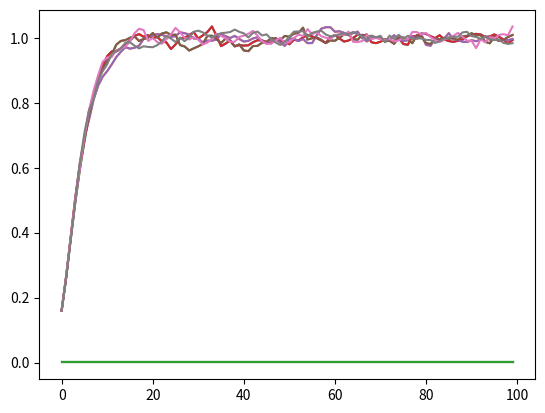

The matplotlib source for this figure:
# ---
# jupyter:
#   jupytext:
#     formats: ipynb,py:light
#     text_representation:
#       extension: .py
#       format_name: light
#       format_version: '1.4'
#       jupytext_version: 1.2.3
#   kernelspec:
#     display_name: Python 3
#     language: python
#     name: python3
# ---

import numpy as np
import matplotlib.pyplot as plt
from scipy.optimize import minimize
from scipy.optimize import root 
import copy as cp

x,y = np.random.randn(6).reshape([2,3]).shape


# + {"code_folding": [0, 8]}
def toVec(ma_coeffs,
          sigmas,
          t,
          ma_q):
    assert ma_coeffs.shape == (ma_q,)
    assert sigmas.shape == (2, t)
    return np.hstack([ma_coeffs.flatten(), sigmas.flatten()])

def toPara(vec,
           t,
           ma_q):
    assert len(vec) == 2*t + ma_q
    return vec[:ma_q-1], vec[ma_q:].reshape(2,t)


# + {"code_folding": [16, 38, 42, 53, 66, 74, 89, 97, 115, 140, 149, 177, 181, 186, 202, 222, 236, 253, 273, 279, 301, 324, 352, 370, 380, 390, 410, 436, 459, 473, 499, 516]}
## class of integrated moving average process, trend/cycle process allowing for serial correlation transitory shocks
class IMAProcess:
    '''
    inputs
    ------
    t: int, number of periods of the series
    process_para, dict, includes 
       - ma_coeffs: size f q for MA(q),  moving average coeffcients of transitory shocks. q = 0 by default.
       - sigmas:  size of 2 x t, draws of permanent and transitory risks from time varying volatility 
       In the case of stochastical volatility with constant transitory volatility and time 
       past-dependent permanent volatility, following parameters are used as well
       
       - rho: how persistent the innovation to permanent risks is
       - gamma: size of the innovation 
       - sigma_eps: constant transitory volatility 
    '''
    def __init__(self,
                 t = 100,                   ## length of sample period  
                 #n_periods = np.array([1]), ## # of periods for time aggregation 
                 ma_coeffs = np.ones(1),    
                 #sigmas = np.ones([2,100]),
                ):
        #self.process_para = process_para
        self.ma_coeffs = ma_coeffs
        self.ma_q = self.ma_coeffs.shape[0]
        self.t = t
        self.sigmas =  np.ones([2,100])
        self.n_agg = 12
        self.init_sigmas = np.array([0.1,0.1])
        self.init_sv = np.array([0.1,0.1])
        
        ## stochastic vol paras
        
        self.rho = 0.5
        self.gamma = 0.01
        self.sigma_eps = 0.1
        
    ## auxiliary function for ma cum sum
    def cumshocks(self,
                  shocks,
                  ma_coeffs):
        cum = []
        for i in range(len(shocks)):
            #print(shocks[i])
            #print(sum([ma_coeffs[back]*shocks[i-back] for back in range(len(ma_coeffs))]))
            cum.append(sum([ma_coeffs[back]*shocks[i-back] for back in range(len(ma_coeffs))]))
        return np.array(cum)         


##########
## new ###
##########
        
    def SimulateSeries(self,
                       n_sim = 200):
        t = self.t 
        ma_coeffs = self.ma_coeffs
        sigmas = self.sigmas
        ma_q = self.ma_q 
        np.random.seed(12345)                 
        p_draws = np.multiply(np.random.randn(n_sim*t).reshape([n_sim,t]), 
                              np.tile(sigmas[0,:],[n_sim,1]))  # draw permanent shocks
        np.random.seed(12342)
        t_draws = np.multiply(np.random.randn(n_sim*t).reshape([n_sim,t]), 
                              np.tile(sigmas[1,:],[n_sim,1]))  ## draw one-period transitory shocks
    
        t_draws_cum = np.array( [self.cumshocks(shocks = t_draws[i,:],
                                                ma_coeffs = ma_coeffs) 
                                 for i in range(n_sim)]
                              )
        series = np.cumsum(p_draws,axis = 1) + t_draws_cum 
        self.simulated = series
        return self.simulated 
       
    def SimulatedMoments(self):
        series = self.simulated 
        
        ## the first difference 
        diff = np.diff(series,axis=1)
        
        ## moments of first diff
        mean_diff = np.mean(diff,axis = 0)
        varcov_diff = np.cov(diff.T)
        
        self.SimMoms = {'Mean':mean_diff,
                       'Var':varcov_diff}
        return self.SimMoms
    

    def TimeAggregate(self):
        n_agg = self.n_agg
        simulated = self.simulated
        t = self.t
        simulated_agg = np.array([np.sum(simulated[:,i-n_agg:i],axis=1) for i in range(n_agg,t+1)]).T
        self.simulated_agg = simulated_agg
        return self.simulated_agg
    
    def SimulateMomentsAgg(self):
        series_agg = self.simulated_agg 
        
        ## the first difference 
        diff = np.diff(series_agg,
                       axis = 1)
        ## moments of first diff
        mean_diff = np.mean(diff,axis = 0)
        varcov_diff = np.cov(diff.T)
        
        self.SimAggMoms = {'Mean':mean_diff,
                           'Var':varcov_diff}
        return self.SimAggMoms

    
##########
## new ###
##########
    def ComputeMomentsAgg(self):
        n_agg = self.n_agg
        sigmas = self.sigmas
        sigmas_theta = sigmas[0,:]
        sigmas_eps = sigmas[1,:]
        
        n = n_agg 
        t = self.t 
        
        t_truc = t - 2*n 
        
        ## prepare the locations for var-cov matrix 
        var_cov = np.zeros([t,t])
        
        ## prepare a (2n-1) x 1  vector [1,2...n,n-1..1]
        M_vec0 = np.arange(n-1)+1
        M_vec1 = np.flip(np.arange(n)+1)  
        M_vec =  np.concatenate((M_vec0,M_vec1))
        
        ## prepare a 2n x 1 vector [-1,-1...,1,1]
        I_vec0 = - np.ones(n)
        I_vec1 = np.ones(n)
        I_vec =  np.concatenate((I_vec0,I_vec1))
        
        for i in np.arange(t_truc)+n:
            for k in np.arange(n)+1:   ## !!!need to check here. 
                var_cov[i,i+k] = ( sum(M_vec[k:]*M_vec[:-k]*sigmas_theta[i+1-n:i+n-k]**2)
                                  + sum(I_vec[k:]*I_vec[:-k]*sigmas_eps[i-n:i+n-k]**2) ) # need to check 
                var_cov[i+k,i] = var_cov[i,i+k]
            var_cov[i,i] = sum(M_vec**2*sigmas_theta[i+1-n:i+n]**2)
        
        self.Moments_Agg = var_cov
        return self.Moments_Agg
    
    def ComputeGenMoments(self):
        ## parameters 
        t = self.t 
        ma_coeffs = self.ma_coeffs
        sigmas = self.sigmas
        p_sigmas = sigmas[0,:]
        t_sigmas = sigmas[1,:]
        ma_q = self.ma_q 
        
        ## generalized moments 
        mean_diff = np.zeros(t)[1:] 
        ## varcov is basically the variance covariance of first difference of income of this IMA(q) process
        ## Cov(delta y_t - delta y_{t+k}) forall k for all t
        varcov_diff = np.asmatrix( np.zeros((t)**2).reshape([t,t]) )
        
        for i in range(t):
            autocovf_this = p_sigmas[i]**2 + t_sigmas[i]**2 + t_sigmas[i-1]**2
            varcov_diff[i,i] = autocovf_this
            try:
                varcov_diff[i,i+1] = - t_sigmas[i]**2
                varcov_diff[i+1,i] = - t_sigmas[i]**2            
            except:
                pass
        varcov_diff = varcov_diff[1:,1:]
        self.GenMoms = {'Mean':mean_diff,
                       'Var':varcov_diff}
        return self.GenMoms
    
    def GetDataMoments(self,
                      data_moms_dct):
        self.data_moms_dct = data_moms_dct
        
    def GetDataMomentsAgg(self,
                          data_moms_agg_dct):
        self.data_moms_agg_dct = data_moms_agg_dct    

        
    def ObjFunc(self,
                para):
        data_moms_dct = self.data_moms_dct
        t = self.t
        ma_q = self.ma_q
        ma_coeffs,sigmas = toPara(para,
                                  t,
                                  ma_q)
        self.ma_coeffs = ma_coeffs
        self.sigmas = sigmas
        model_moms_dct = self.ComputeGenMoments() 
        model_moms = np.array([model_moms_dct[key] for key in ['Var']]).flatten()
        data_moms = np.array([data_moms_dct[key] for key in ['Var']]).flatten()
        diff = np.linalg.norm(model_moms - data_moms)
        return diff
    
    def EstimatePara(self,
                     method = 'CG',
                     bounds = None,
                     para_guess = None,
                     options = {'disp':True}):
        t = self.t
        ma_q = self.ma_q
        
        para_est = minimize(self.ObjFunc,
                            x0 = para_guess,
                            method = method,
                            bounds = bounds,
                            options = options)['x']
        
        self.para_est = toPara(para_est,
                               t,
                               ma_q)
        
        return self.para_est    
    
    def EstimateParaRoot(self,
                         para_guess = None):
        t = self.t
        ma_q = self.ma_q
        
        para_est = root(self.ObjFunc,
                       x0 = para_guess)['x']
        
        self.para_est = toPara(para_est,
                               t,
                               ma_q)
        
        return self.para_est 
    
    def ObjFuncSim(self,
                   para_sim):
        data_moms_dct = self.data_moms_dct
        t = self.t
        ma_q = self.ma_q
        ma_coeffs,sigmas = toPara(para_sim,
                                  t,
                                  ma_q)
        self.ma_coeffs = ma_coeffs
        self.sigmas = sigmas
        model_series_sim = self.SimulateSeries(n_sim = 2000) 
        model_moms_dct = self.SimulatedMoments()  
        model_moms = np.array([model_moms_dct[key] for key in ['Var']]).flatten()
        data_moms = np.array([data_moms_dct[key] for key in ['Var']]).flatten()
        diff = np.linalg.norm(model_moms - data_moms)
        return diff
        
    def EstimateParabySim(self,
                          method = 'CG',
                          bounds = None,
                          para_guess = None,
                          options = {'disp':True}):
        t = self.t
        ma_q = self.ma_q
        
        para_est_sim = minimize(self.ObjFuncSim,
                                x0 = para_guess,
                                method = method,
                                bounds = bounds,
                                options = options)['x']
        
        self.para_est_sim = toPara(para_est_sim,
                                   t,
                                   ma_q)
        
        return self.para_est_sim    
    
    def ObjFuncAgg(self,
                   para_agg):
        data_moms_agg_dct = self.data_moms_agg_dct
        t = self.t
        ma_q = self.ma_q
        n_periods = self.n_periods
        ma_coeffs,sigmas = toPara(para_agg,
                                  t,
                                  ma_q)
        new_instance = cp.deepcopy(self)
        new_instance.t = t   
        new_instance.ma_coeffs = ma_coeffs
        new_instance.sigmas = sigmas
        model_series_sim = new_instance.SimulateSeries() 
        model_series_agg = new_instance.TimeAggregate(n_periods = n_periods)
        model_moms_agg_dct = new_instance.SimulateMomentsAgg()
        
        model_moms = np.array([model_moms_agg_dct[key] for key in ['Var']]).flatten()
        data_moms = np.array([data_moms_agg_dct[key] for key in ['Var']]).flatten()
        if len(model_moms) > len(data_moms):
            n_burn = len(model_moms) - len(data_moms)
            model_moms = model_moms[n_burn:]
        if len(model_moms) < len(data_moms):
            n_burn = -(len(model_moms) - len(data_moms))
            data_moms = data_moms[n_burn:]
        diff = np.linalg.norm(model_moms - data_moms)
        return diff
    
    def EstimateParaAgg(self,
                        method = 'CG',
                        bounds = None,
                        para_guess = None,
                        options = {'disp':True}):
        t = self.t
        ma_q = self.ma_q
        para_est_agg = minimize(self.ObjFuncAgg,
                                x0 = para_guess,
                                method = method,
                                bounds = bounds,
                                options = options)['x']
        
        self.para_est_agg = toPara(para_est_agg,
                                   t,
                                   ma_q)
        return self.para_est_agg  
    

##########
## new ###
########## 

    def ObjFuncAggCompute(self,
                          para_agg):
        data_moms_agg_dct = self.data_moms_agg_dct
        t = self.t
        ma_q = self.ma_q
        n_agg = self.n_agg
        ma_coeffs,sigmas = toPara(para_agg,
                                  t,
                                  ma_q)
        new_instance = cp.deepcopy(self)
        new_instance.t = t   
        new_instance.ma_coeffs = ma_coeffs
        new_instance.sigmas = sigmas
        #model_series_sim = new_instance.SimulateSeries() 
        #model_series_agg = new_instance.TimeAggregate(n_periods = n_periods)
        model_moms_agg_dct = new_instance.ComputeMomentsAgg()
        
        model_moms = np.array([model_moms_agg_dct[key] for key in ['Var']]).flatten()
        data_moms = np.array([data_moms_agg_dct[key] for key in ['Var']]).flatten()
        if len(model_moms) > len(data_moms):
            n_burn = len(model_moms) - len(data_moms)
            model_moms = model_moms[n_burn:]
        if len(model_moms) < len(data_moms):
            n_burn = -(len(model_moms) - len(data_moms))
            data_moms = data_moms[n_burn:]
        diff = np.linalg.norm(model_moms - data_moms)
        return diff
    
    def EstimateParaAggCompute(self,
                               method = 'Nelder-Mead',
                               bounds = None,
                               para_guess = None,
                               options = {'disp':True}):
        t = self.t
        ma_q = self.ma_q
        para_est_agg = minimize(self.ObjFuncAggCompute,
                                x0 = para_guess,
                                method = method,
                                bounds = bounds,
                                options = options)['x']
        
        self.para_est_agg_compute = toPara(para_est_agg,
                                           t,
                                           ma_q)
        return self.para_est_agg_compute  
    
    def Autocovar(self,
                  step = 1):
        cov_var = self.SimMoms['Var']
        if step >= 0:
            autovar = np.array([cov_var[i,i+step] for i in range(len(cov_var)-1)])
        if step < 0:
            autovar = np.array([cov_var[i+step,i] for i in range(abs(step),len(cov_var)-1)]) 
        self.autovar = autovar
        return self.autovar
    
    def AutocovarComp(self,
                  step = 1):
        cov_var = self.GenMoms['Var']
        if step >= 0:
            autovar = np.array([cov_var[i,i+step] for i in range(len(cov_var)-1)])
        if step < 0:
            autovar = np.array([cov_var[i+step,i] for i in range(abs(step),len(cov_var)-1)]) 
        self.autovarGen = autovar
        return self.autovarGen
    
    def AutocovarAgg(self,
                     step = 0):
        cov_var = self.SimAggMoms['Var']
        if step >=0:
            autovar = np.array([cov_var[i,i+step] for i in range(len(cov_var)-1)]) 
        if step < 0:
            autovar = np.array([cov_var[i,i+step] for i in range(abs(step),len(cov_var)-1)]) 
        self.autovar = autovar
        self.autovaragg = autovar

        return self.autovaragg 
    
    
###################
#### stochastic vols 
###################

    
    ## simulated cross sectional vols before time aggregatio, i.e. monthly 
    
    def SimulateSVols(self,
                      n_sim = 200):
        rho = self.rho
        gamma = self.gamma
        sigma_eps = self.sigma_eps
        t = self.t
        init_sigmas = self.init_sigmas        
        sigmas_eps = sigma_eps*np.ones([n_sim,t])
        sigmas_theta = np.empty([n_sim,t])
        sigmas_theta[:,0] = 0.4
        
        np.random.seed(1235)
        mu_draws = gamma*np.random.randn(n_sim*t).reshape([n_sim,t]) 
        
        for i in range(n_sim):
            for j in range(t-1):
                sigmas_theta[i,j+1] = np.sqrt(np.exp(rho*np.log(sigmas_theta[i,j]**2) + mu_draws[i,j+1]))
        
        self.sigmas_theta_sim = sigmas_theta
        self.sigmas_eps_sim = sigmas_eps
        self.vols_sim = sigmas_theta**2 + sigmas_eps**2
    
        return self.vols_sim 
    
    ## time aggregated cross sectional vols
    
    def SimulateSVolsAgg(self):
        n_agg = self.n_agg 
        # get the simulate monthly volatility 
        sigmas_theta_sim = self.sigmas_theta_sim
        sigmas_eps_sim =  self.sigmas_eps_sim
        
        ## create locations for yearly volatility 
        nsim, t = sigmas_theta_sim.shape
        vols_sim_agg = np.empty_like(sigmas_theta_sim)
        
        
        ## fill the volatility  
        for i in range (nsim):
            for j in range(t):
                vols_theta_this = sum([(n_agg-k-1)**2*self.hstep_sigma_theta(sigmas_theta_sim[i,j],k) for k in range(n_agg)])
                vols_eps_this = n_agg**2*sigmas_eps_sim[i,j]**2
                vols_sim_agg[i,j] = vols_theta_this + vols_eps_this
                
        self.vols_sim_agg = vols_sim_agg
        return self.vols_sim_agg
    
    ## moms of time aggregated vols
                        
    def SimulateSVolsAggMoms(self):
        vols_sim_agg = self.vols_sim_agg
        vols_agg_av = np.mean(vols_sim_agg,
                                axis = 1)
        vols_agg_cov = np.cov(vols_sim_agg.T)
        self.vols_agg_sim_moms = {'Mean':vols_agg_av,
                                   'Var':vols_agg_cov}
        return self.vols_agg_sim_moms 
    

    def GetDataMomentsVolsAgg(self,
                              data_vols_moms_agg_dct):
        self.data_vols_moms_agg_dct = data_vols_moms_agg_dct 

    def ObjFuncAggVols(self,
                       para_vols_agg):
        
        self.rho,self.gamma,self.sigma_eps = para_vols_agg
        
        ## data agg vols
        data_vols_moms_agg_dct = self.data_vols_moms_agg_dct
        
        new_instance = cp.deepcopy(self)
        new_instance.SimulateSVols()
        new_instance.SimulateSVolsAgg()
        model_vols_moms_agg_dct = new_instance.SimulateSVolsAggMoms()
        #print(model_vols_moms_agg_dct)
        
        ## criteria 
        model_moms = np.array([model_vols_moms_agg_dct[key] for key in ['Var']]).flatten()
        data_moms = np.array([data_vols_moms_agg_dct[key] for key in ['Var']]).flatten()
        if len(model_moms) > len(data_moms):
            n_burn = len(model_moms) - len(data_moms)
            model_moms = model_moms[n_burn:]
        if len(model_moms) < len(data_moms):
            n_burn = -(len(model_moms) - len(data_moms))
            data_moms = data_moms[n_burn:]
        diff = np.linalg.norm(model_moms - data_moms)
        return diff
    
    def EstimateSVolsParaAgg(self,
                             method = 'Nelder-Mead',
                             bounds = None,
                             para_guess = (0.7,0.01,0.01),
                             options = {'disp':True}):
        self.para_svols_est_agg = minimize(self.ObjFuncAggVols,
                                           x0 = para_guess,
                                           method = method,
                                           bounds = bounds,
                                           options = options)['x']

        return self.para_svols_est_agg 


#################
## other funcs
##################
    def hstep_sigma_theta(self,
                          sigma_theta_now,
                          k):
        k_step_sigma_theta = self.rho**k*np.exp(-0.5*self.gamma)*(sigma_theta_now**2)
        return k_step_sigma_theta
# + {"code_folding": []}
## debugging test of the data 

t = 100
ma_nosa = np.array([1])
p_sigmas = np.arange(t)  # sizes of the time-varying permanent volatility 
p_sigmas_rw = np.ones(t) # a special case of time-invariant permanent volatility, random walk 
p_sigmas_draw = np.random.uniform(0,1,t) ## allowing for time-variant shocks 

pt_ratio = 0.33
t_sigmas = pt_ratio * p_sigmas_draw # sizes of the time-varyingpermanent volatility
sigmas = np.array([p_sigmas_draw,
                   t_sigmas])

dt = IMAProcess(t = t,
                ma_coeffs = ma_nosa)
dt.sigmas = sigmas
dt.n_agg = 1

sim_data = dt.SimulateSeries(n_sim = 800)
sim_moms = dt.SimulatedMoments()

# + {"code_folding": []}
## invoke an instance 

dt_fake = IMAProcess(t = t,
                     ma_coeffs = ma_nosa)
dt_fake.sigmas = sigmas 
dt_fake.n_agg = 1

#data_fake= dt_fake.SimulateSeries(n_sim = 500)
#moms_fake = dt_fake.SimulatedMoments()


# + {"code_folding": []}
## time aggregation 
#dt_fake.n_agg = 3
#dt_fake.TimeAggregate()
#moms_fake_agg = dt_fake.SimulateMomentsAgg()

## and prepare fake data 

#sigmas2 = sigmas*2 
#dt_fake2 = IMAProcess(t = t,
#                      ma_coeffs = ma_nosa)
#dt_fake2.sigmas = sigmas2
#data_fake2= dt_fake2.SimulateSeries(n_sim = 5000)
#moms_fake2 = dt_fake2.SimulatedMoments()
#dt_fake2.n_agg = 3
#dt_fake2.TimeAggregate()
#moms_fake_agg2 = dt_fake2.SimulateMomentsAgg()

# + {"code_folding": []}
# simulated time aggregated moments 
#agg_moms_sim = moms_fake_agg['Var']

# computed time aggregated moments 
#agg_moms_com = dt_fake.ComputeMomentsAgg()

#distance = np.linalg.norm((agg_moms_com[3:,3:] - agg_moms_sim))

# +
#distance

# + {"code_folding": []}
## estimation 
#dt_fake.GetDataMomentsAgg(moms_fake_agg2)
#dt_fake.EstimateParaAggCompute()
# -

# ## Estimate volatility 

# +
## simulate volatility 

dt.SimulateSVols()
dt.SimulateSVolsAgg()
dt.SimulateSVolsAggMoms()

dt_fake.SimulateSVols()
dt_fake.SimulateSVolsAgg()
svols_fake = dt_fake.SimulateSVolsAggMoms()
# -

dt.GetDataMomentsVolsAgg(svols_fake)
dt.EstimateSVolsParaAgg()

## after estimation 
dt.rho,dt.gamma, dt.sigma_eps = dt.para_svols_est_agg
vols_sim = dt.SimulateSVols()
vols_agg_sim = dt.SimulateSVolsAgg()
vols_agg_sim_mom = dt.SimulateSVolsAggMoms()

## permanent and transitory 
plt.plot(vols_sim[0:3,:].T)

plt.plot(vols_sim[0:5,:].T)

plt.plot(vols_agg_sim[0:5,:].T)


